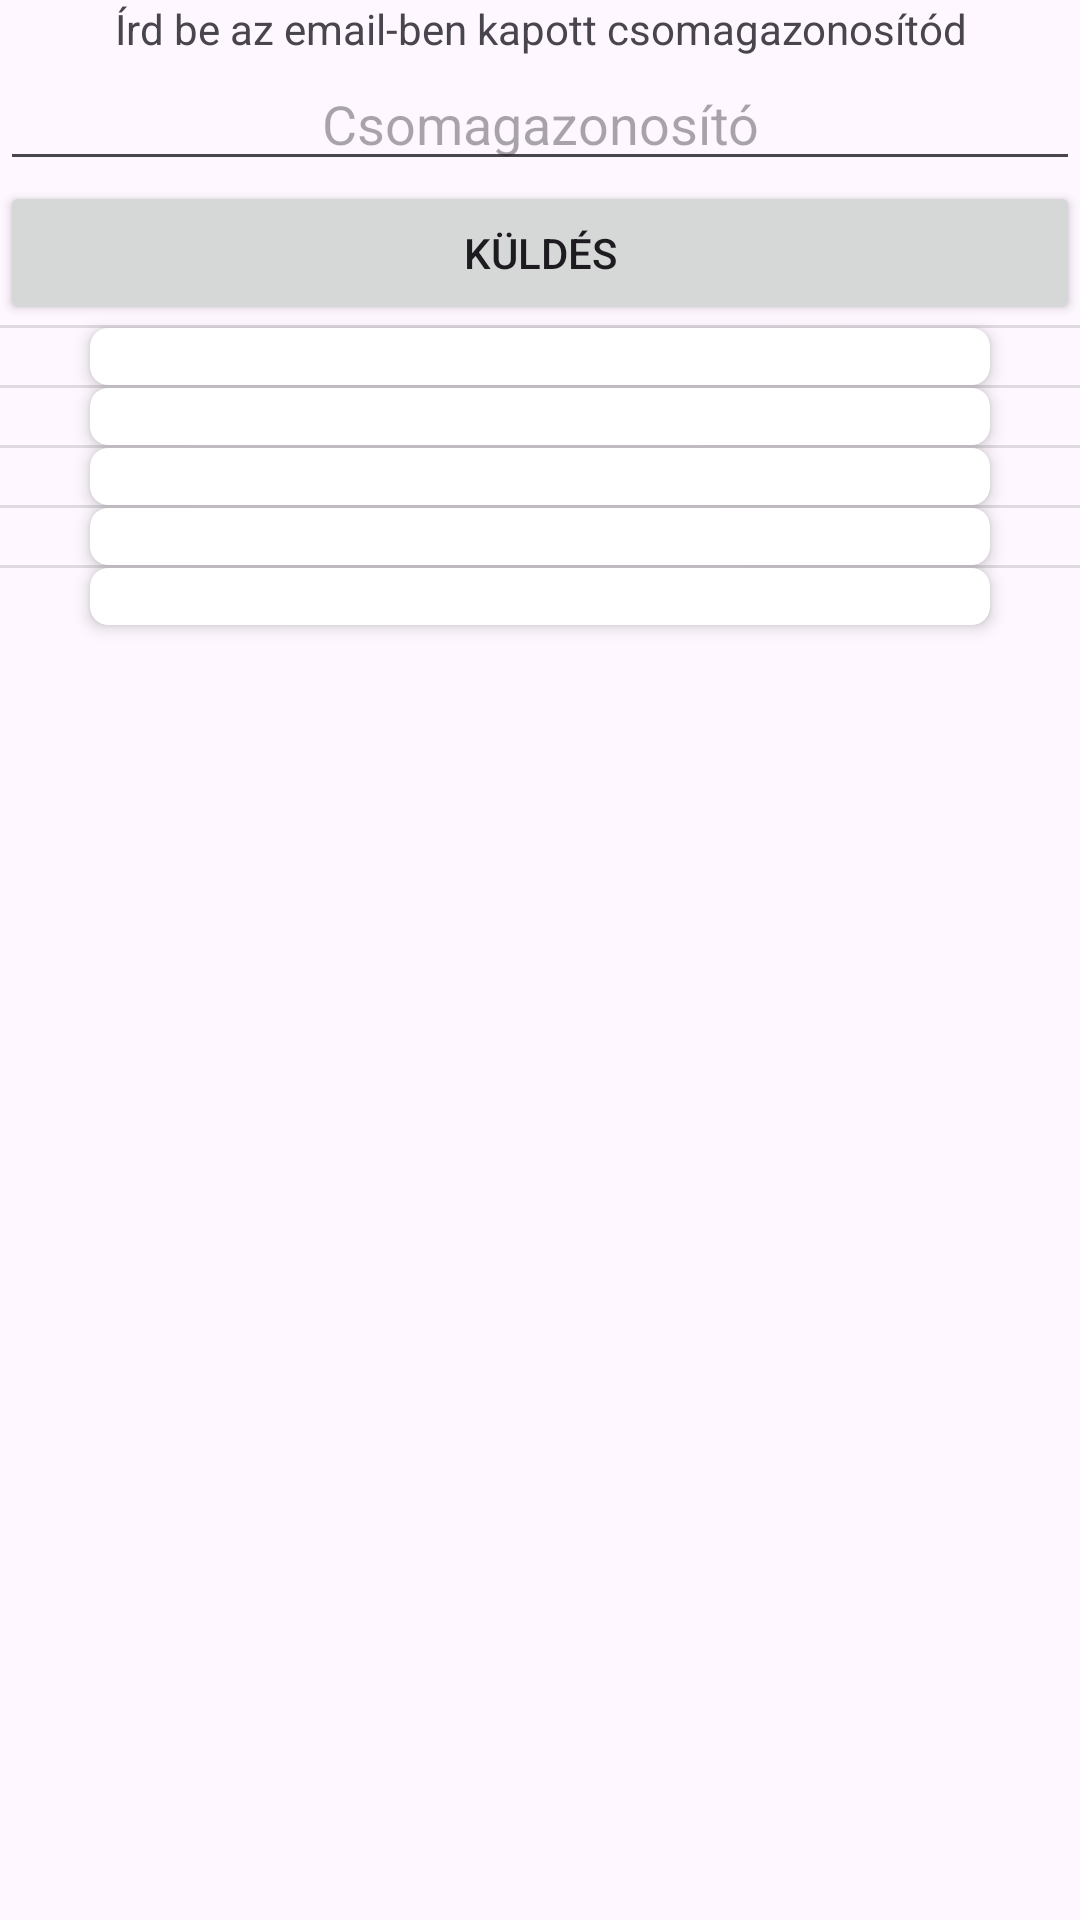

Produce the Android XML layout that renders to this screen, including the resource entries it uses.
<!-- AndroidManifest.xml: application theme Theme.Parcellockerandroid -->
<!-- res/layout/activity_follow_parcel.xml -->
<?xml version="1.0" encoding="utf-8"?>
<LinearLayout xmlns:android="http://schemas.android.com/apk/res/android"
    xmlns:app="http://schemas.android.com/apk/res-auto"
    xmlns:tools="http://schemas.android.com/tools"
    android:layout_width="match_parent"
    android:layout_height="match_parent"
    android:orientation="vertical"
    tools:context=".activity.FollowParcelActivity">

    <TextView
        android:id="@+id/textView"
        android:layout_width="match_parent"
        android:layout_height="wrap_content"
        android:gravity="center"
        android:text="Írd be az email-ben kapott csomagazonosítód" />

    <EditText
        android:id="@+id/followUniqueParcelIdEt"
        android:layout_width="match_parent"
        android:layout_height="wrap_content"
        android:ems="10"
        android:gravity="center"
        android:hint="Csomagazonosító"
        android:inputType="text" />

    <Button
        android:id="@+id/followUniqueParcelIdBtn"
        android:layout_width="match_parent"
        android:layout_height="wrap_content"
        android:text="Küldés" />

    <View
        android:id="@+id/divider"
        android:layout_width="match_parent"
        android:layout_height="1dp"
        android:background="?android:attr/listDivider" />

    <androidx.cardview.widget.CardView
        android:id="@+id/notFoundCv"
        android:layout_width="300dp"
        android:layout_height="wrap_content"
        android:layout_gravity="center"
        app:cardCornerRadius="6dp"
        app:cardElevation="3dp">

        <LinearLayout
            android:layout_width="match_parent"
            android:layout_height="match_parent"
            android:orientation="vertical">

            <TextView
                android:id="@+id/notFoundTv"
                android:layout_width="match_parent"
                android:layout_height="wrap_content" />
        </LinearLayout>
    </androidx.cardview.widget.CardView>

    <View
        android:id="@+id/divider6"
        android:layout_width="match_parent"
        android:layout_height="1dp"
        android:background="?android:attr/listDivider" />

    <androidx.cardview.widget.CardView
        android:id="@+id/isPlacedCv"
        android:layout_width="300dp"
        android:layout_height="wrap_content"
        android:layout_gravity="center"
        app:cardCornerRadius="6dp"
        app:cardElevation="3dp">

        <LinearLayout
            android:layout_width="match_parent"
            android:layout_height="match_parent"
            android:orientation="vertical">

            <TextView
                android:id="@+id/isPlacedTv"
                android:layout_width="match_parent"
                android:layout_height="wrap_content" />
        </LinearLayout>
    </androidx.cardview.widget.CardView>

    <View
        android:id="@+id/divider7"
        android:layout_width="match_parent"
        android:layout_height="1dp"
        android:background="?android:attr/listDivider" />

    <androidx.cardview.widget.CardView
        android:id="@+id/isSentCv"
        android:layout_width="300dp"
        android:layout_height="wrap_content"
        android:layout_gravity="center"
        app:cardCornerRadius="6dp"
        app:cardElevation="3dp">

        <LinearLayout
            android:layout_width="match_parent"
            android:layout_height="match_parent"
            android:orientation="vertical">

            <TextView
                android:id="@+id/isSentTv"
                android:layout_width="match_parent"
                android:layout_height="wrap_content" />
        </LinearLayout>
    </androidx.cardview.widget.CardView>

    <View
        android:id="@+id/divider8"
        android:layout_width="match_parent"
        android:layout_height="1dp"
        android:background="?android:attr/listDivider" />

    <androidx.cardview.widget.CardView
        android:id="@+id/isShippedCv"
        android:layout_width="300dp"
        android:layout_height="wrap_content"
        android:layout_gravity="center"
        app:cardCornerRadius="6dp"
        app:cardElevation="3dp">

        <LinearLayout
            android:layout_width="match_parent"
            android:layout_height="match_parent"
            android:orientation="vertical">

            <TextView
                android:id="@+id/isShippedTv"
                android:layout_width="match_parent"
                android:layout_height="wrap_content" />
        </LinearLayout>
    </androidx.cardview.widget.CardView>

    <View
        android:id="@+id/divider9"
        android:layout_width="match_parent"
        android:layout_height="1dp"
        android:background="?android:attr/listDivider" />

    <androidx.cardview.widget.CardView
        android:id="@+id/isPickedUpCv"
        android:layout_width="300dp"
        android:layout_height="wrap_content"
        android:layout_gravity="center"
        app:cardCornerRadius="6dp"
        app:cardElevation="3dp">

        <LinearLayout
            android:layout_width="match_parent"
            android:layout_height="match_parent"
            android:orientation="vertical">

            <TextView
                android:id="@+id/isPickedUpTv"
                android:layout_width="match_parent"
                android:layout_height="wrap_content" />
        </LinearLayout>
    </androidx.cardview.widget.CardView>

</LinearLayout>
<!-- resources referenced by this layout -->
<resources>
  <style name="Theme.Parcellockerandroid" parent="Base.Theme.Parcellockerandroid" />
  <style name="Base.Theme.Parcellockerandroid" parent="Theme.Material3.DayNight.NoActionBar">
          
          
      </style>
</resources>
